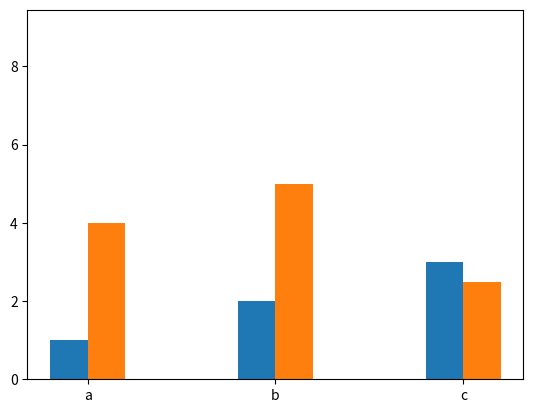

This chart was generated by the following Python code:
import numpy as np
import matplotlib.pyplot as plt

fig = plt.figure()
Axes = fig.add_subplot(111)
A = [1,2,3]
B = [4,5,2.5]
C = [7,8,9]
a = 0.5
Axes.bar(['a','b','c'],height = A,align = "edge",width = -0.2)
Axes.bar(['a','b','c'],B,align = "edge",width = 0.2)
Axes.bar(['a','b','c'],C,align = "edge",width = 0.)
plt.show()
